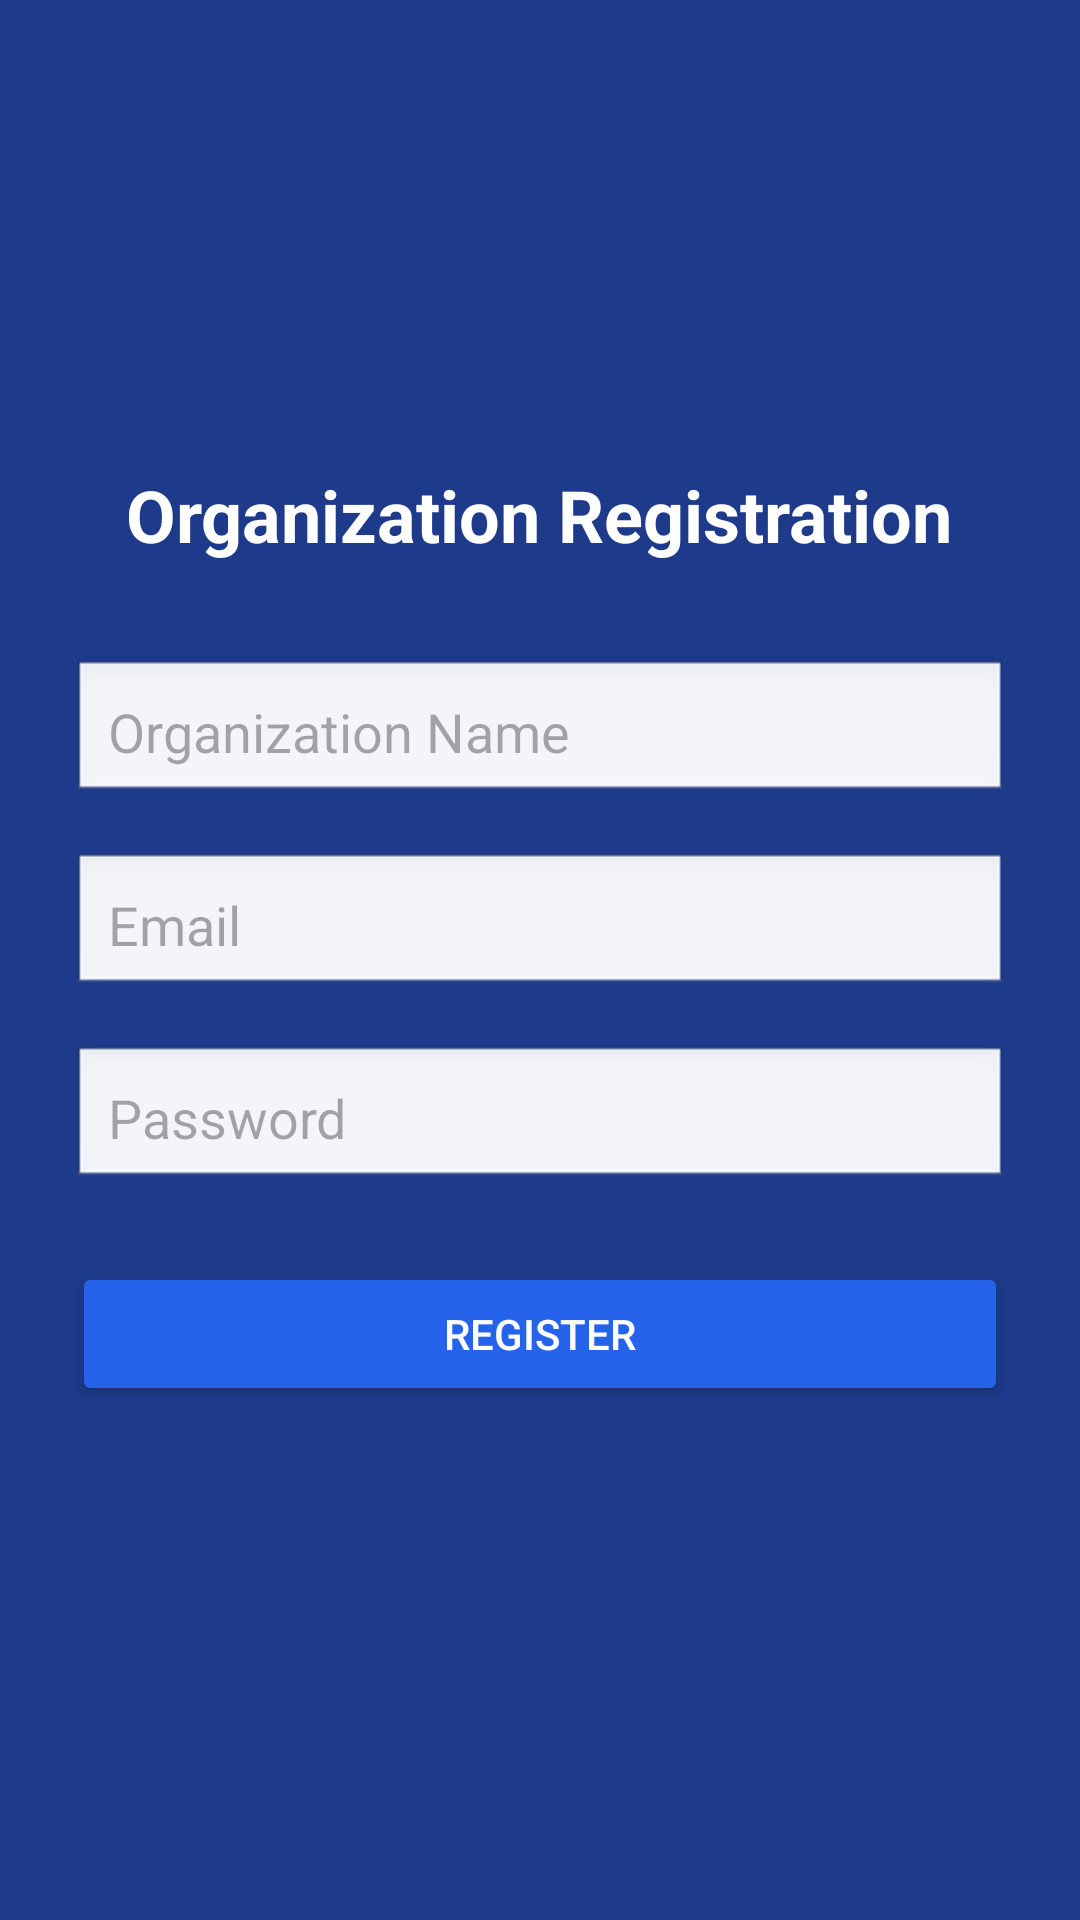

Produce the Android XML layout that renders to this screen, including the resource entries it uses.
<!-- AndroidManifest.xml: application theme Theme.PathFinder -->
<!-- res/layout/activity_org_register.xml -->
<?xml version="1.0" encoding="utf-8"?>
<LinearLayout xmlns:android="http://schemas.android.com/apk/res/android"
    android:layout_width="match_parent"
    android:layout_height="match_parent"
    android:orientation="vertical"
    android:gravity="center"
    android:padding="24dp"
    android:background="#1E3A8A">

    <TextView
        android:layout_width="wrap_content"
        android:layout_height="wrap_content"
        android:text="Organization Registration"
        android:textSize="24sp"
        android:textStyle="bold"
        android:textColor="#FFFFFF"
        android:layout_marginBottom="32dp" />

    
    <EditText
        android:id="@+id/etOrgName"
        android:layout_width="match_parent"
        android:layout_height="wrap_content"
        android:hint="Organization Name"
        android:background="@android:drawable/edit_text"
        android:padding="12dp"
        android:layout_marginBottom="16dp" />

    
    <EditText
        android:id="@+id/etOrgEmail"
        android:layout_width="match_parent"
        android:layout_height="wrap_content"
        android:hint="Email"
        android:inputType="textEmailAddress"
        android:background="@android:drawable/edit_text"
        android:padding="12dp"
        android:layout_marginBottom="16dp" />

    
    <EditText
        android:id="@+id/etOrgPassword"
        android:layout_width="match_parent"
        android:layout_height="wrap_content"
        android:hint="Password"
        android:inputType="textPassword"
        android:background="@android:drawable/edit_text"
        android:padding="12dp"
        android:layout_marginBottom="24dp" />

    
    <Button
        android:id="@+id/btnOrgRegister"
        android:layout_width="match_parent"
        android:layout_height="wrap_content"
        android:text="Register"
        android:padding="12dp"
        android:backgroundTint="#2563EB"
        android:textColor="#FFFFFF"
        android:layout_marginBottom="16dp" />



</LinearLayout>
<!-- resources referenced by this layout -->
<resources>
  <style name="Theme.PathFinder" parent="Base.Theme.PathFinder" />
  <style name="Base.Theme.PathFinder" parent="Theme.Material3.DayNight.NoActionBar">
          
          <item name="colorPrimary">@color/primary_accent</item>
          <item name="colorOnPrimary">@color/white</item>
          <item name="colorSecondary">@color/secondary_accent</item>
          <item name="colorOnSecondary">@color/white</item>
          <item name="android:windowBackground">@color/surface_alt</item>
          <item name="android:statusBarColor">@color/primary_bg</item>
          <item name="android:navigationBarColor">@color/primary_bg</item>
      </style>
  <color name="primary_accent">#3B82F6</color>
  <color name="white">#FFFFFFFF</color>
  <color name="secondary_accent">#2563EB</color>
  <color name="surface_alt">#F1F5F9</color>
  <color name="primary_bg">#1E3A8A</color>
</resources>
